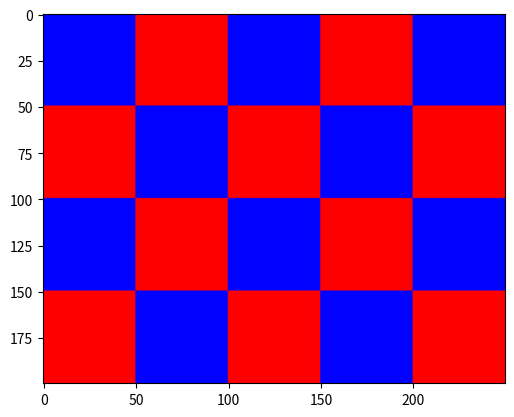

This chart was generated by the following Python code:
import numpy as np
import matplotlib.pyplot as plt

def blackandwhite_img(square_size, square_amount_h, square_amount_w):
    black_square = np.zeros((square_size, square_size,3))
    black_square[:,:,0]=255
    white_square = np.ones((square_size, square_size,3)) 
    white_square[:,:,2]=255
    rows = []
    for i in range(square_amount_h):
        row = []
        for j in range(square_amount_w):
            if (i+j) % 2 == 0:
                row.append(white_square)
            else:
                 row.append(black_square)
                                

        rows.append(np.hstack(row))
    img = np.vstack(rows)
    return img.astype('uint8')

generated_img = blackandwhite_img(50, 4, 5)
plt.imshow(generated_img, vmin=0, vmax=255)
plt.show()
